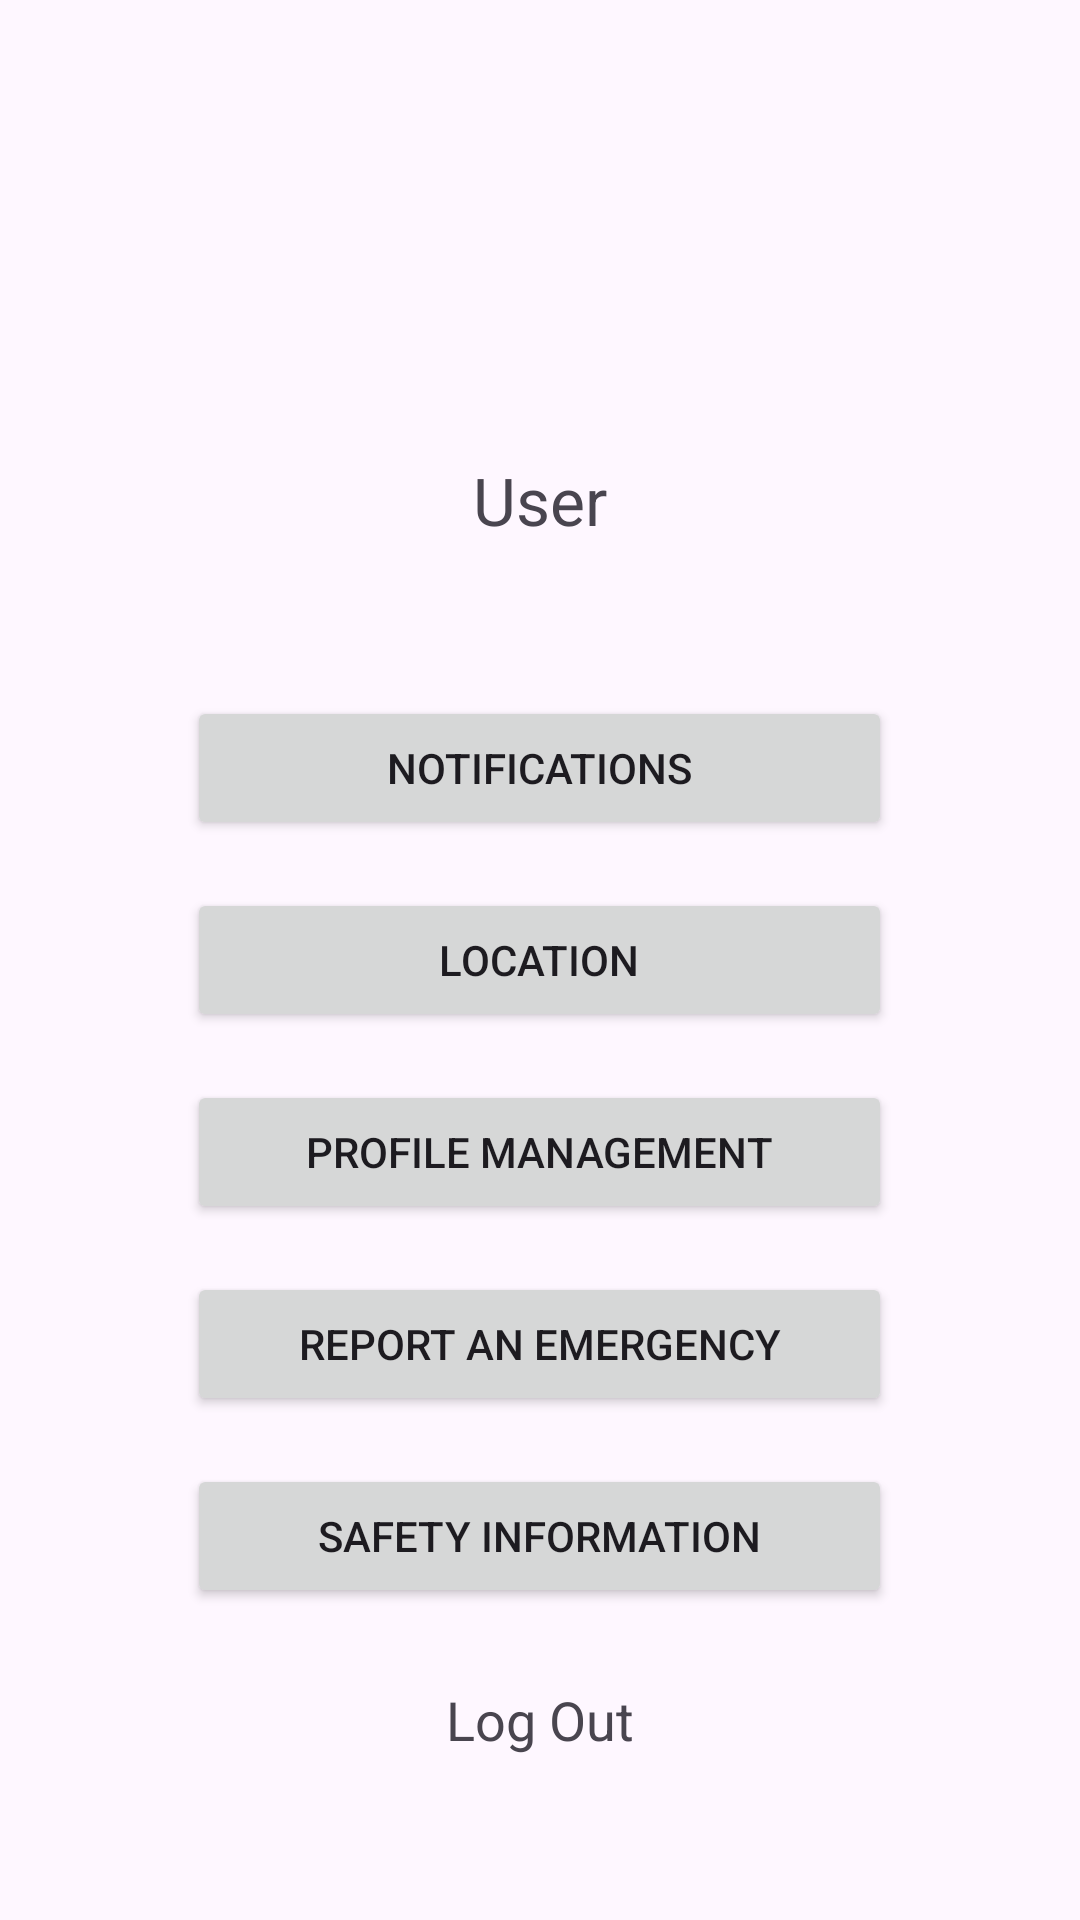

The Android layout XML behind this screen, and the referenced resources:
<!-- AndroidManifest.xml: application theme Theme.EVAS -->
<!-- res/layout/activity_user.xml -->
<?xml version="1.0" encoding="utf-8"?>
<LinearLayout
    xmlns:android="http://schemas.android.com/apk/res/android"
    xmlns:app="http://schemas.android.com/apk/res-auto"
    xmlns:tools="http://schemas.android.com/tools"
    android:layout_width="match_parent"
    android:layout_height="match_parent"
    android:orientation="vertical"
    android:gravity="top"
    android:layout_gravity="top"
    android:padding="16dp"
    tools:context=".UserActivity">

    

    <LinearLayout
        android:layout_width="130dp"
        android:layout_height="180dp"
        android:orientation="vertical"
        android:layout_gravity="center_horizontal"
        android:padding="16dp">

        <ImageView
            android:id="@+id/userImageView"
            android:layout_width="100dp"
            android:layout_height="96dp"
            android:layout_gravity="center_horizontal"
            android:layout_marginTop="16dp"
            android:src="@drawable/user" />

        <TextView
            android:id="@+id/userTextView"
            android:layout_width="wrap_content"
            android:layout_height="wrap_content"
            android:layout_marginTop="8dp"
            android:text="User"
            android:textStyle=""
            android:layout_gravity="center_horizontal"
            android:textSize="22sp" />
    </LinearLayout>

    
    <LinearLayout
        android:layout_width="match_parent"
        android:layout_height="wrap_content"
        android:layout_marginTop="10dp"
        android:orientation="vertical"
        android:gravity="center_horizontal"
        android:padding="10dp">

        <Button
            android:id="@+id/userNotificationButton"
            android:layout_width="235dp"
            android:layout_height="wrap_content"
            android:layout_marginTop="16dp"
            android:text="Notifications" />

        <Button
            android:id="@+id/locationButton"
            android:layout_width="235dp"
            android:layout_height="wrap_content"
            android:text="Location"
            android:layout_marginTop="16dp" />

        <Button
            android:id="@+id/profileManagementButton"
            android:layout_width="235dp"
            android:layout_height="wrap_content"
            android:text="Profile Management"
            android:layout_marginTop="16dp" />

        <Button
            android:id="@+id/reportAnEmergencyButton"
            android:layout_width="235dp"
            android:layout_height="wrap_content"
            android:text="Report an Emergency"
            android:layout_marginTop="16dp" />

        <Button
            android:id="@+id/safetyInformationButton"
            android:layout_width="235dp"
            android:layout_height="wrap_content"
            android:text="Safety Information"
            android:layout_marginTop="16dp" />

        <TextView
            android:id="@+id/logOutTextView"
            android:layout_width="wrap_content"
            android:layout_height="30dp"
            android:layout_gravity="center_horizontal"
            android:layout_marginTop="25dp"
            android:text="Log Out"
            android:textSize="18sp" />

    </LinearLayout>

</LinearLayout>
<!-- resources referenced by this layout -->
<resources>
  <style name="Theme.EVAS" parent="Base.Theme.EVAS" />
  <style name="Base.Theme.EVAS" parent="Theme.Material3.DayNight.NoActionBar">
          
          
      </style>
</resources>
